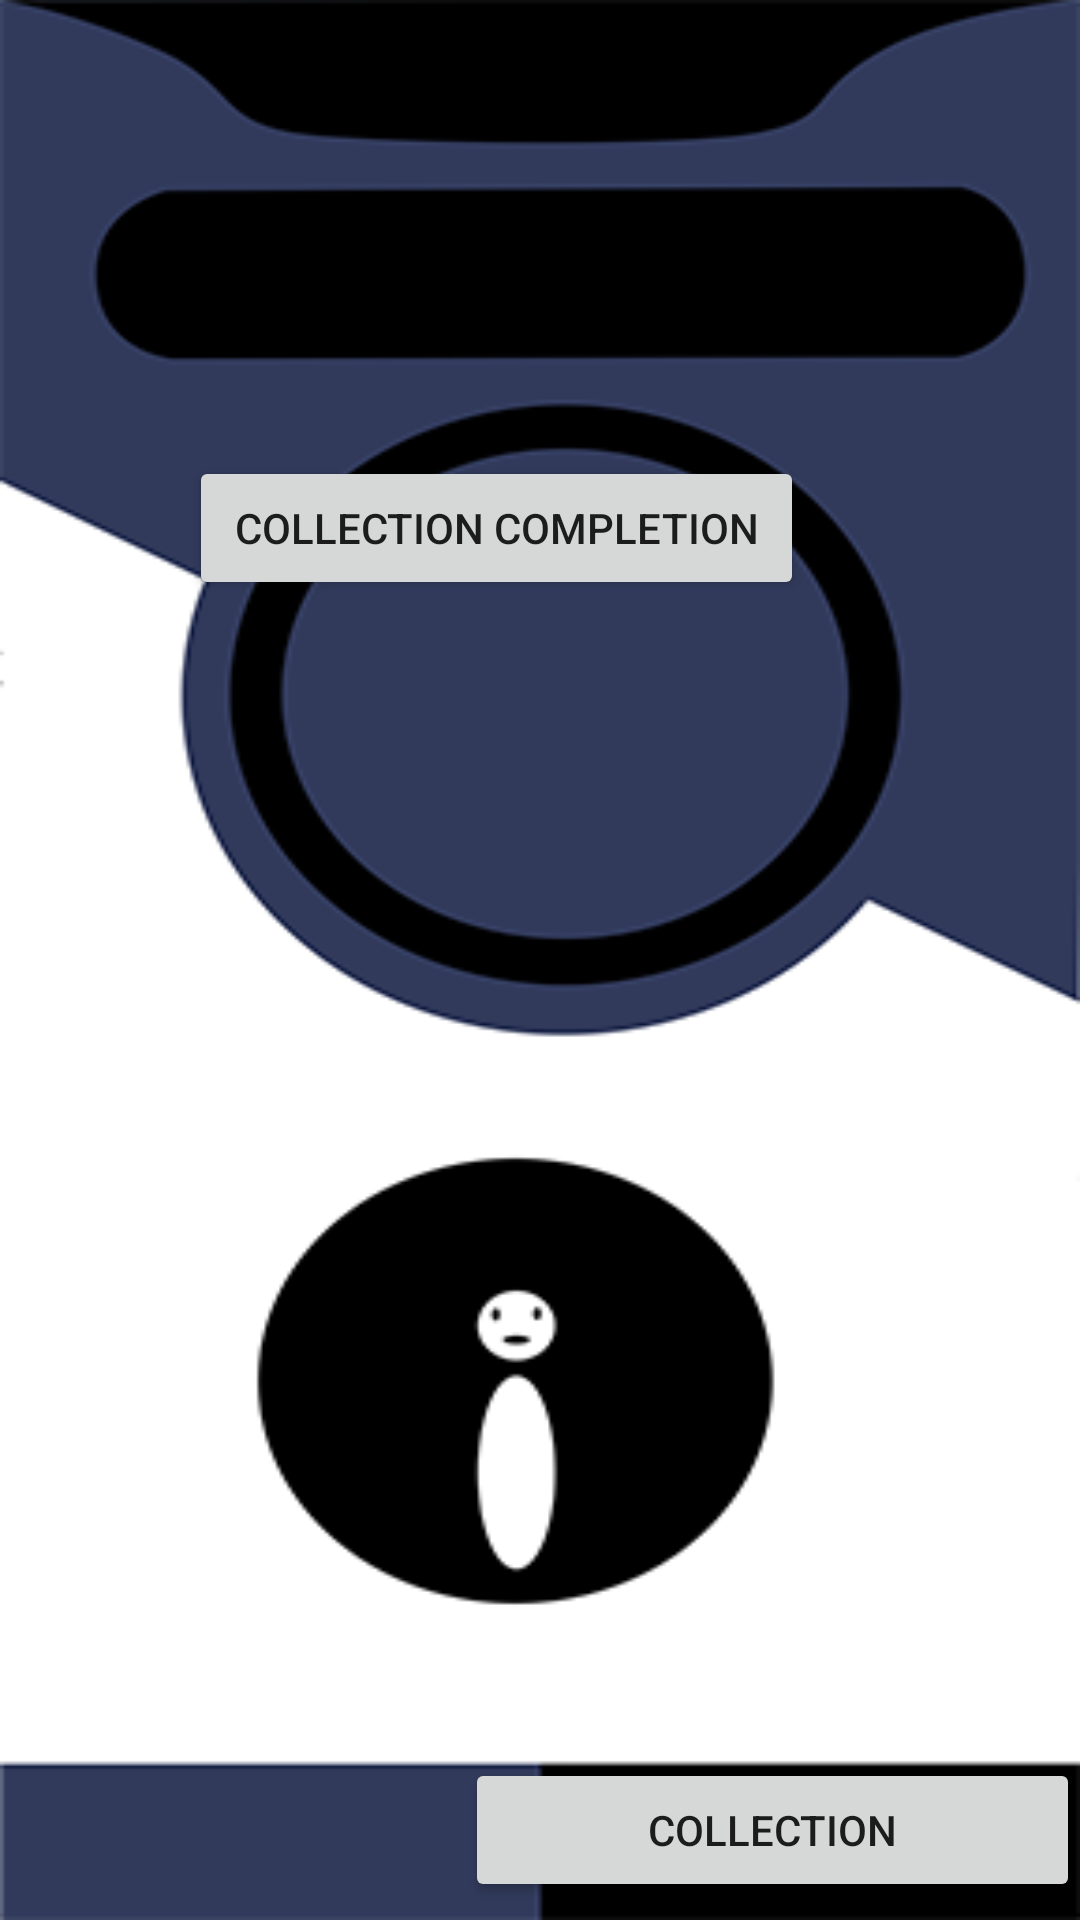

This screen was rendered from an Android layout file. Write that file and the resources it references.
<!-- AndroidManifest.xml: application theme Theme.OPSCPOE -->
<!-- res/layout/activity_home_page.xml -->
<?xml version="1.0" encoding="utf-8"?>
<RelativeLayout xmlns:android="http://schemas.android.com/apk/res/android"

    xmlns:app="http://schemas.android.com/apk/res-auto"
    xmlns:tools="http://schemas.android.com/tools"
    android:layout_width="match_parent"
    android:layout_height="match_parent"
    android:background="@drawable/home">

    <Button
        android:id="@+id/go_collection_button"
        android:layout_width="205dp"
        android:layout_height="wrap_content"
        android:layout_alignParentEnd="true"
        android:layout_alignParentBottom="true"
        android:layout_marginEnd="0dp"
        android:layout_marginBottom="6dp"
        android:text="Collection" />

    <Button
        android:id="@+id/goals"
        android:layout_width="205dp"
        android:layout_height="wrap_content"
        android:layout_alignParentEnd="true"
        android:layout_alignParentBottom="true"
        android:layout_marginEnd="92dp"
        android:layout_marginBottom="440dp"
        android:text="Collection Completion" />




</RelativeLayout>
<!-- resources referenced by this layout -->
<resources>
  <!-- drawable home: png bitmap (drawable, 38424 bytes) -->
  <style name="Theme.OPSCPOE" parent="Theme.MaterialComponents.DayNight.NoActionBar">
          
          <item name="colorPrimary">@color/purple_500</item>
          <item name="colorPrimaryVariant">@color/purple_700</item>
          <item name="colorOnPrimary">@color/white</item>
          
          <item name="colorSecondary">@color/teal_200</item>
          <item name="colorSecondaryVariant">@color/teal_700</item>
          <item name="colorOnSecondary">@color/black</item>
          
          <item name="android:statusBarColor" tools:targetApi="l">?attr/colorPrimaryVariant</item>
          
      </style>
  <!-- not gathered from this repository: default colours our renderer supplied (Android Studio template values) -->
  <color name="purple_500">#FF6200EE</color>
  <color name="purple_700">#FF3700B3</color>
  <color name="teal_200">#FF03DAC5</color>
  <color name="teal_700">#FF018786</color>
  <color name="black">#FF000000</color>
  <color name="white">#FFFFFFFF</color>
</resources>
